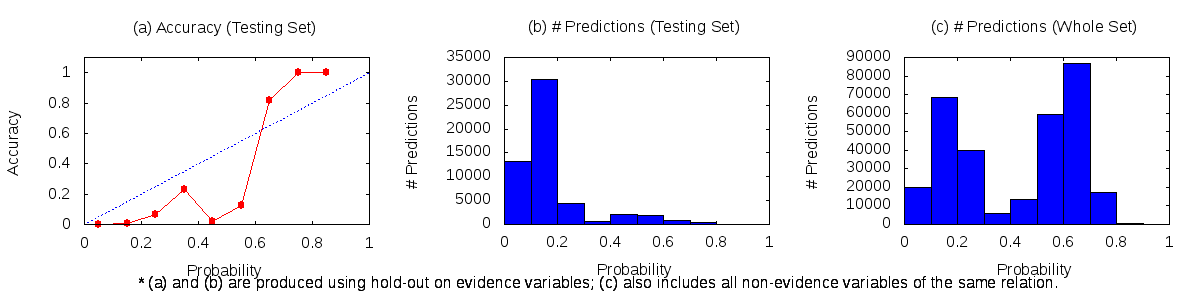

The table this chart was drawn from, first rows:
0	0.1	19907	27	13276
0.1	0.2	68202	109	30199
0.2	0.3	39804	292	4145
0.3	0.4	5935	126	413
0.4	0.5	13581	46	2142
0.5	0.6	59439	246	1732
0.6	0.7	86709	752	168
0.7	0.8	17139	483	0
0.8	0.9	367	19	0
